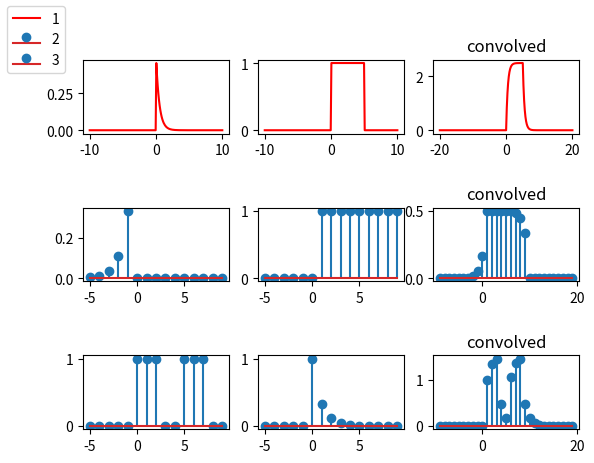
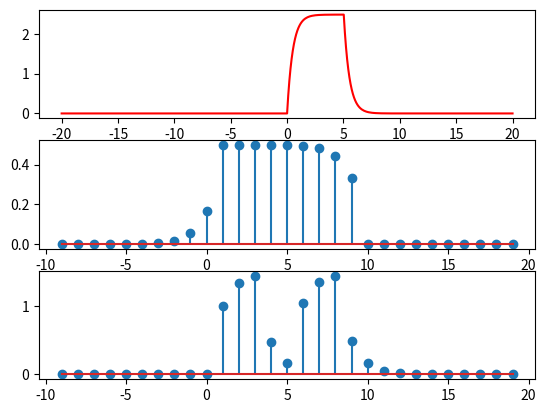

Generate these figures, in order, with matplotlib:
from matplotlib import pyplot as plt
import numpy as np


def des_convolve(X, H):
    x, h = X.copy(), H.copy()
    if len(h) > len(x):
        x, h = h, x
    if len(x) == 0:
        raise ValueError('x cannot be empty')
    if len(h) == 0:
        raise ValueError('h cannot be empty')

    h = h[::-1]
    convolved = []
    for i in range(len(x) + len(h) - 1):
        convolved.append(0)
    index = 0
    for n in range(len(convolved)):

        if n >= len(x):
            for k in range(len(x) - 1, index, -1):
                convolved[n] += x[k] * h[len(h) - 1 - index - 1 - (len(x) - 1 - k)]
            index += 1

        else:
            for k in range(n):
                convolved[n] += x[k] * h[len(h) - 1 - n + k]

    return convolved


def f(x):
    if x == 0 or x == 1 or x == 2 or x == 5 or x == 6 or x == 7:
        return 1
    else:
        return 0


x1 = np.linspace(-10, 10, 200)
xx1 = np.linspace(-20, 20, 400 - 1)

x2 = np.around(np.arange(-5, 10, 1), 2)
xx2 = np.around(np.arange(-9, 20, 1), 2)
y1 = (1 / 2) * np.exp(-2 * x1) * np.heaviside(x1, 1)
h1 = np.heaviside(x1, 1) - np.heaviside(x1 - 5, 1)

y2 = ((1 / 3) ** (-1 * x2)) * np.heaviside(-1 * x2 - 1, 1)
h2 = np.heaviside(x2 - 1, 1)

y3 = []
for i in range(len(x2)):
    y3.append(f(x2[i]))

h3 = ((1 / 3) ** x2) * np.heaviside(x2, 1)

conv1 = des_convolve(y1, h1)
conv2 = des_convolve(y2, h2)
conv3 = des_convolve(y3, h3)

# plots all functions and their convolved
fig, axs = plt.subplots(3, 3)
axs[0, 0].plot(x1, y1, color='red', label='1')
axs[0, 1].plot(x1, h1, color='red')
axs[0, 2].plot(xx1, conv1, color='red')
axs[0, 2].set_title('convolved')

axs[1, 0].stem(x2, y2, label='2')
axs[1, 1].stem(x2, h2)
axs[1, 2].stem(xx2, conv2)
axs[1, 2].set_title('convolved')

axs[2, 0].stem(x2, y3, label='3')
axs[2, 1].stem(x2, h3)
axs[2, 2].stem(xx2, conv3)
axs[2, 2].set_title('convolved')

fig.legend(loc='upper left')
plt.subplots_adjust(hspace=1)


# plots only the convolved results
fig, axs = plt.subplots(3, 1)
axs[0].plot(xx1, conv1, color='red')
axs[1].stem(xx2, conv2)
axs[2].stem(xx2, conv3)
plt.show()
